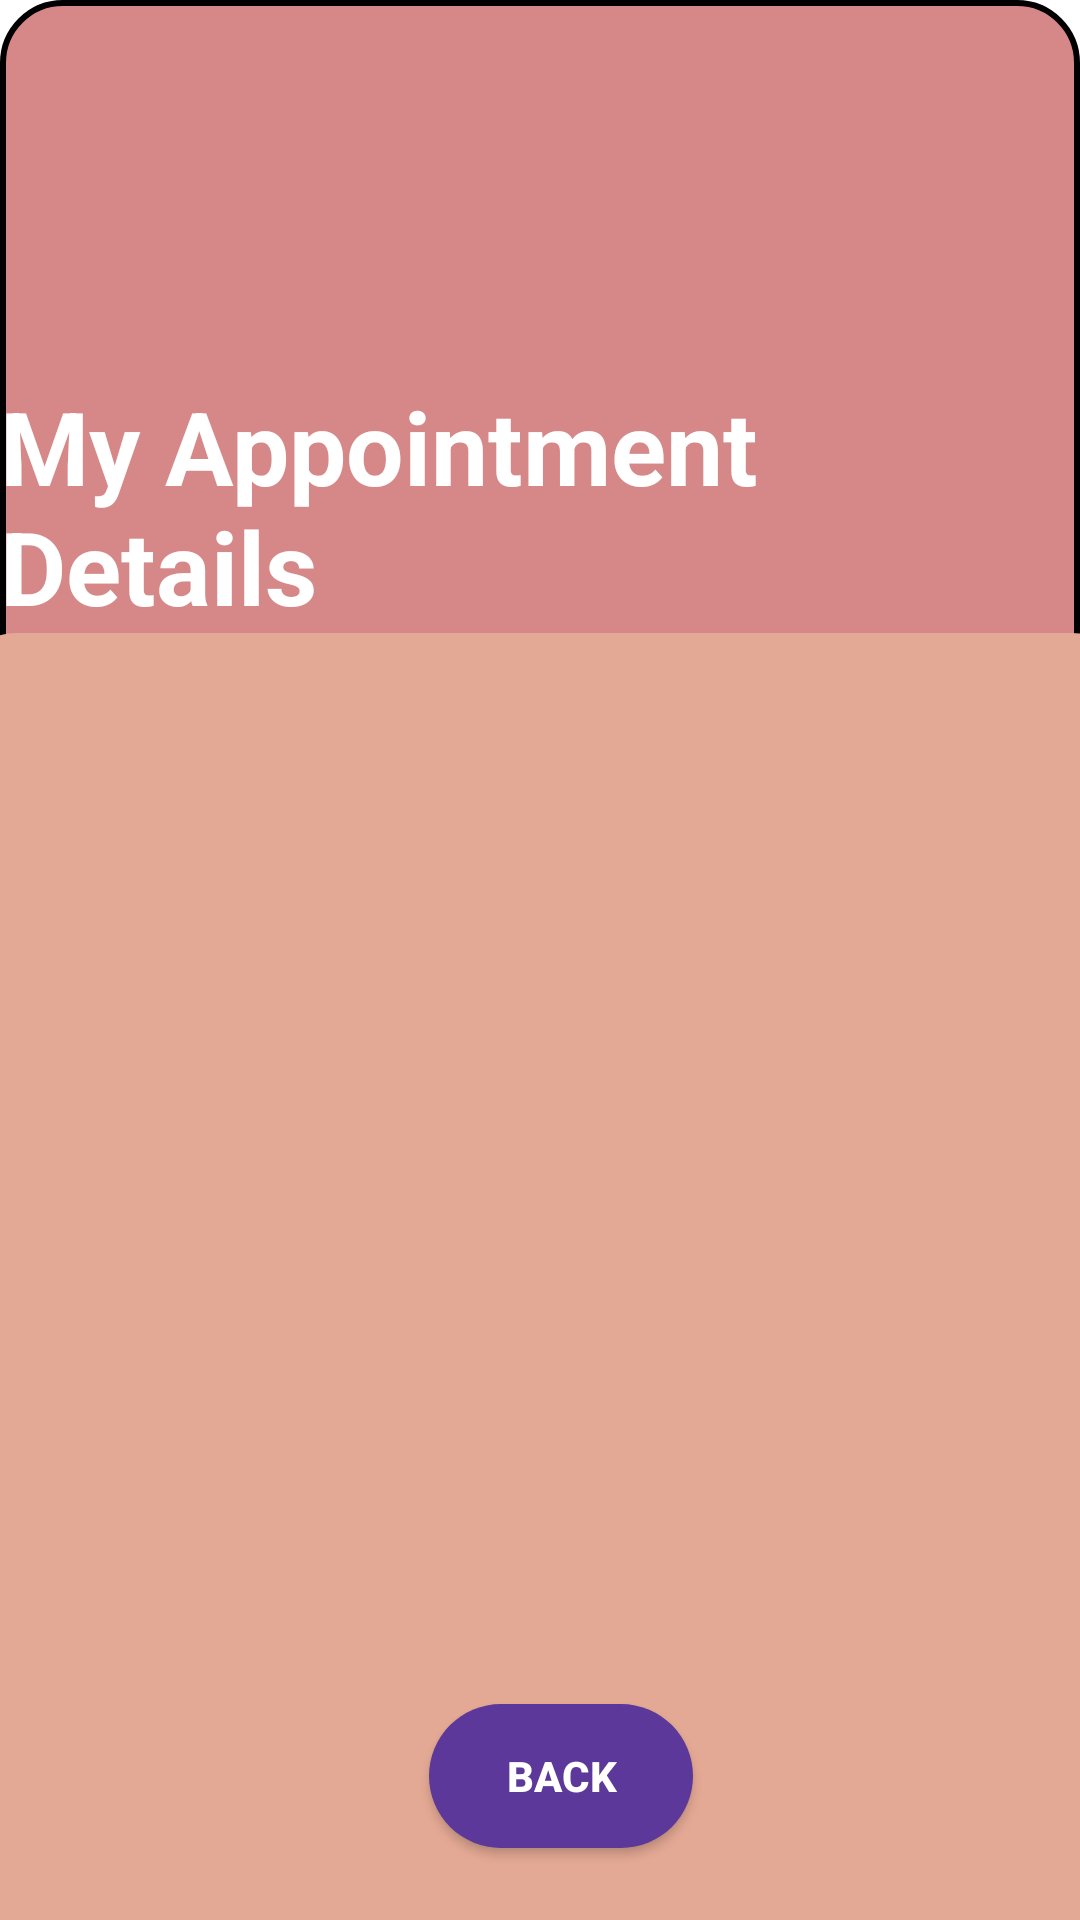

The Android layout XML behind this screen, and the referenced resources:
<!-- AndroidManifest.xml: application theme Theme.HealBee -->
<!-- res/layout/activity_order_details.xml -->
<?xml version="1.0" encoding="utf-8"?>
<androidx.constraintlayout.widget.ConstraintLayout xmlns:android="http://schemas.android.com/apk/res/android"
    xmlns:app="http://schemas.android.com/apk/res-auto"
    xmlns:tools="http://schemas.android.com/tools"
    android:layout_width="match_parent"
    android:layout_height="match_parent"
    android:background="@drawable/rounded_background"
    tools:context=".OrderDetailsActivity">

    
    <ImageView
        android:id="@+id/imageViewLogo"
        android:layout_width="133dp"
        android:layout_height="94dp"
        android:layout_marginTop="16dp"
        android:src="@drawable/my_a"
        app:layout_constraintEnd_toEndOf="parent"
        app:layout_constraintStart_toStartOf="parent"
        app:layout_constraintTop_toTopOf="parent" />

    
    <TextView
        android:id="@+id/textViewtitle"
        android:layout_width="wrap_content"
        android:layout_height="wrap_content"
        android:layout_marginTop="16dp"
        android:text="My Appointment Details"
        android:textColor="@color/white"
        android:textSize="34dp"
        android:textStyle="bold"
        app:layout_constraintEnd_toEndOf="parent"
        app:layout_constraintStart_toStartOf="parent"
        app:layout_constraintTop_toBottomOf="@id/imageViewLogo" /> 

    
    <ListView
        android:id="@+id/listViewOrderDetails"
        android:layout_width="392dp"
        android:layout_height="458dp"
        android:layout_margin="10dp"
        android:layout_marginStart="16dp"
        android:layout_marginTop="16dp"
        android:layout_marginEnd="16dp"
        android:background="@drawable/o"
        app:layout_constraintBottom_toBottomOf="parent"
        app:layout_constraintEnd_toEndOf="parent"
        app:layout_constraintHorizontal_bias="0.482"
        app:layout_constraintStart_toStartOf="parent"
        app:layout_constraintTop_toBottomOf="@id/textViewtitle"
        app:layout_constraintVertical_bias="0.211" />

    
    <Button
        android:id="@+id/ButtonOrderDetailsBack"
        android:layout_width="wrap_content"
        android:layout_height="wrap_content"
        android:layout_marginBottom="24dp"

        android:background="@drawable/back_btn"
        android:textColor="@color/white"
        android:textStyle="bold"
        android:text="BACK"
        app:layout_constraintBottom_toBottomOf="parent"
        app:layout_constraintEnd_toEndOf="parent"
        app:layout_constraintHorizontal_bias="0.526"
        app:layout_constraintStart_toStartOf="parent" />

</androidx.constraintlayout.widget.ConstraintLayout>
<!-- resources referenced by this layout -->
<resources>
  <color name="white">#FFFFFFFF</color>
  <!-- drawable back_btn (drawable) -->
  <?xml version="1.0" encoding="utf-8"?>
  <shape xmlns:android="http://schemas.android.com/apk/res/android">
      <solid android:color="#5B3899"/>
      <corners android:radius="30dp"/>
  </shape>
  <!-- drawable o (drawable) -->
  <?xml version="1.0" encoding="utf-8"?>
  <shape xmlns:android="http://schemas.android.com/apk/res/android">
      <solid android:color="#E4A994"/>
      <corners android:radius="20dp"/>
  </shape>
  <!-- drawable rounded_background (drawable) -->
  <?xml version="1.0" encoding="utf-8"?>
  <shape xmlns:android="http://schemas.android.com/apk/res/android">
      <corners android:radius="20dp" /> 
      <solid android:color="#D68787" /> 
      <stroke
          android:width="2dp"
          android:color="#000000" /> 
  </shape>
  <style name="Theme.HealBee" parent="Theme.MaterialComponents.DayNight.DarkActionBar">
          
          <item name="colorPrimary">@color/purple_500</item>
          <item name="colorPrimaryVariant">@color/purple_700</item>
          <item name="colorOnPrimary">@color/white</item>
          
          <item name="colorSecondary">@color/teal_200</item>
          <item name="colorSecondaryVariant">@color/teal_700</item>
          <item name="colorOnSecondary">@color/black</item>
          
          <item name="android:statusBarColor">?attr/colorPrimaryVariant</item>
          
      </style>
  <color name="purple_500">#FF6200EE</color>
  <color name="purple_700">#FF3700B3</color>
  <color name="teal_200">#6CADA7</color>
  <color name="teal_700">#FF018786</color>
  <color name="black">#FF000000</color>
</resources>
